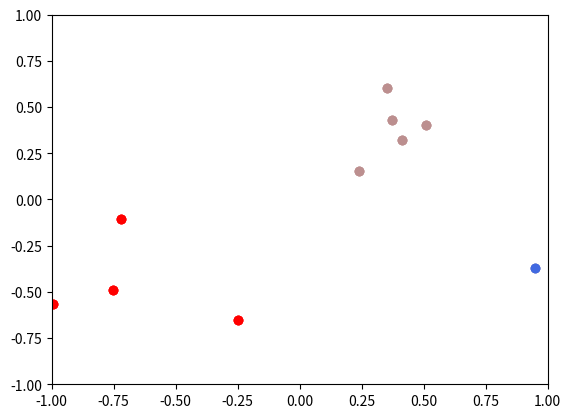

Here is the Python script that generated this plot:
import itertools
import random

import numpy as np
import matplotlib.pyplot as plt
from scipy.spatial.distance import pdist
from scipy.cluster.hierarchy import linkage, fcluster
import matplotlib.colors as colors


class Agglomerative():

    def __init__(self, ks, user_amount: int):
        self.x = None
        self.labels = np.zeros((user_amount, len(ks)))
        self.ks = ks

    def fit(self, x):
        link = linkage(pdist(x), method='complete')
        for i in range(len(self.ks)):
            self.labels[:, i] = fcluster(link, self.ks[i], criterion='maxclust')

        self.x = x

    def get_labels(self):
        return self.labels

    def graph(self, labels=None):
        if labels is None:
            labels = self.labels

        for i in range(len(self.ks)):
            for j in range(self.ks[i]):
                c = list(colors.cnames.values())[j + 120]
                filtered_label = self.x[labels[:, i] == j + 1]
                plt.scatter(filtered_label[:, 0], filtered_label[:, 1], color=c)
            plt.xlim(-1, 1)
            plt.ylim(-1, 1)
            plt.show()


# Tests
if __name__ == '__main__':
    seed = random.randint(0, 1000)
    np.random.seed(seed)
    print('seed: ' + str(seed))
    data = np.random.rand(12, 2)
    data[0:4] = data[0:4] - [1, 1]
    data[4:8] = data[4:8] + [0.5, -0.5]

    model = Agglomerative([2, 3, 4], len(data))
    model.fit(data)

    model.graph()


